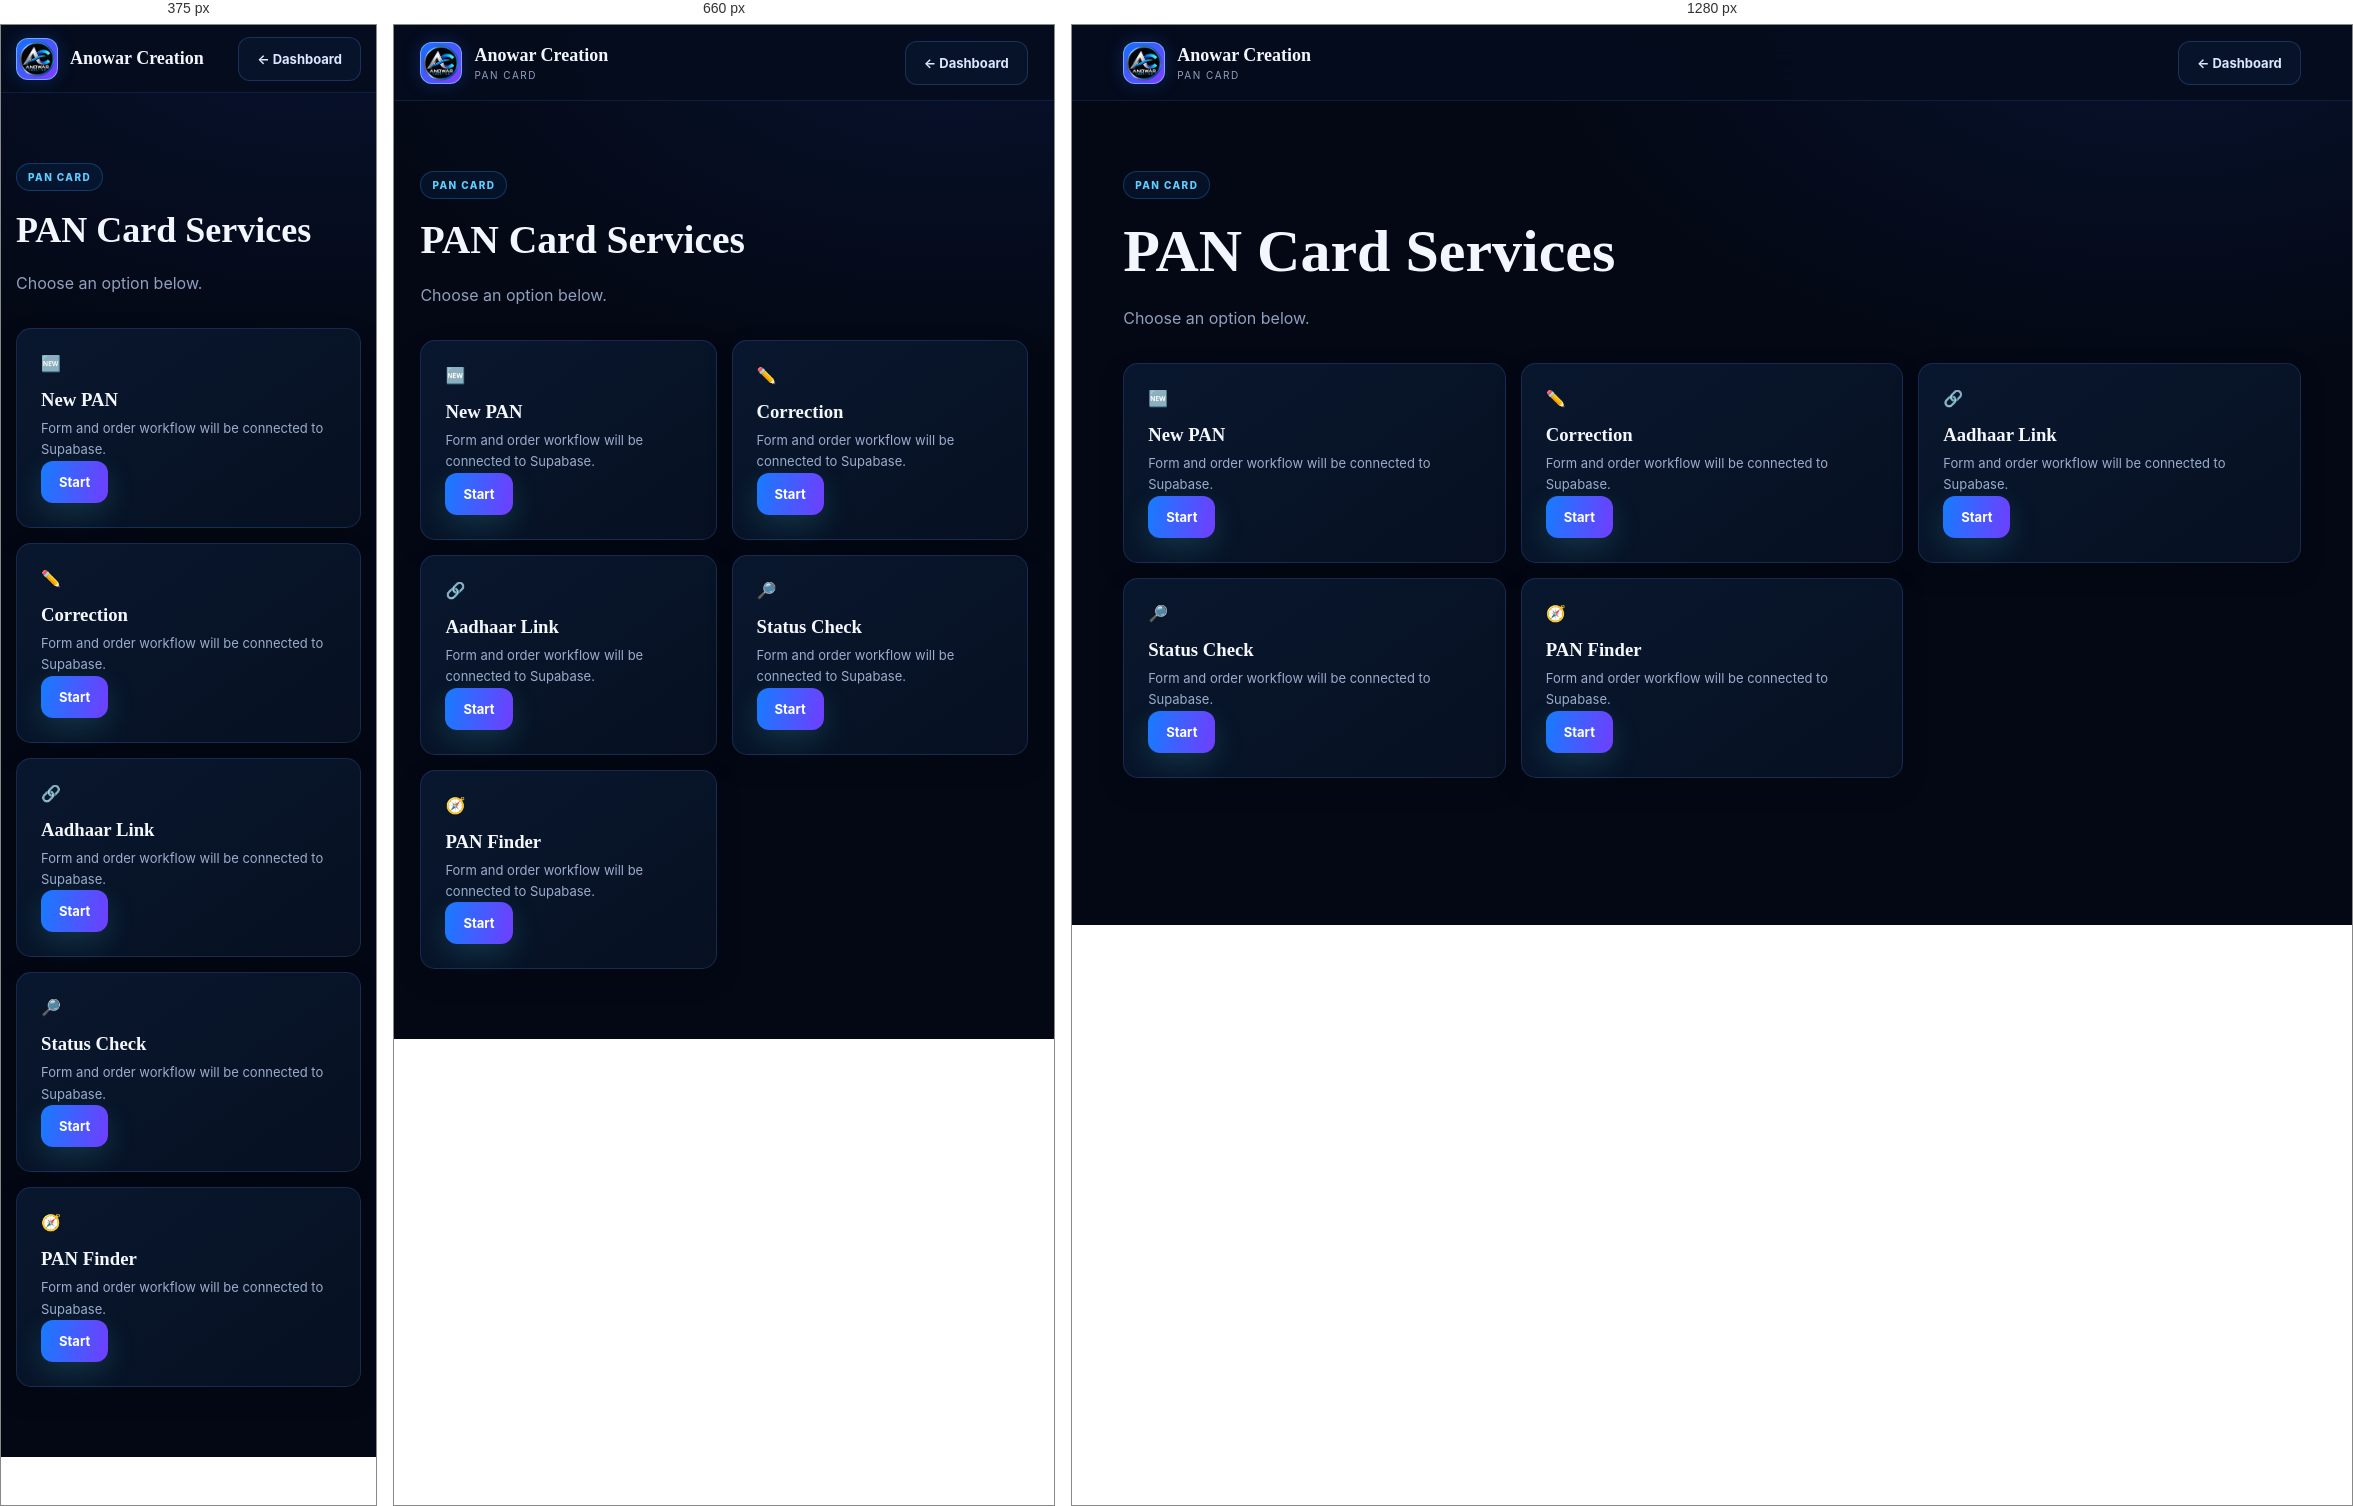
Rendered at 375 px, 660 px and 1280 px, left to right.

<!-- file: index.html -->
<!doctype html><html><head><meta charset="utf-8"><meta name="viewport" content="width=device-width,initial-scale=1"><title>PAN Card Services</title><link rel="stylesheet" href="../../css/style.css"></head><body><header class="site-header"><a class="brand" href="../../pages/dashboard.html"><span class="brand-mark"><img src="../../assets/anowar-logo.webp" alt="Anowar Creation logo"></span><span><strong>Anowar Creation</strong><small>PAN CARD</small></span></a><a class="btn btn-ghost" href="../../pages/dashboard.html">← Dashboard</a></header><main class="container" style="padding:70px 0"><span class="eyebrow">PAN CARD</span><h1 style="font-family:'Space Grotesk';font-size:clamp(36px,6vw,60px);margin:18px 0">PAN Card Services</h1><p style="color:var(--muted);line-height:1.8">Choose an option below.</p><div class="service-grid" style="margin-top:30px"><div class="service-card"><span>🆕</span><h3>New PAN</h3><p>Form and order workflow will be connected to Supabase.</p><button class="btn btn-primary" onclick="alert('Backend connection will be added in the next stage.')">Start</button></div><div class="service-card"><span>✏️</span><h3>Correction</h3><p>Form and order workflow will be connected to Supabase.</p><button class="btn btn-primary" onclick="alert('Backend connection will be added in the next stage.')">Start</button></div><div class="service-card"><span>🔗</span><h3>Aadhaar Link</h3><p>Form and order workflow will be connected to Supabase.</p><button class="btn btn-primary" onclick="alert('Backend connection will be added in the next stage.')">Start</button></div><div class="service-card"><span>🔎</span><h3>Status Check</h3><p>Form and order workflow will be connected to Supabase.</p><button class="btn btn-primary" onclick="alert('Backend connection will be added in the next stage.')">Start</button></div><div class="service-card"><span>🧭</span><h3>PAN Finder</h3><p>Form and order workflow will be connected to Supabase.</p><button class="btn btn-primary" onclick="alert('Backend connection will be added in the next stage.')">Start</button></div></div></main></body></html>


/* @media block from style.css */
@media(max-width:800px){.hero{grid-template-columns:1fr;min-height:auto;padding:70px 0}.hero-core{min-height:330px}.service-grid{grid-template-columns:1fr 1fr}.cta{flex-direction:column;align-items:flex-start}.footer{flex-direction:column;gap:8px}}

/* @media block from style.css */
@media(max-width:520px){.site-header{padding:0 4%;height:68px}.brand small{display:none}.hero h1{font-size:44px}.service-grid{grid-template-columns:1fr}.orbit.a{width:300px;height:300px}.orbit.b{width:260px;height:260px}.core-panel{width:210px;height:210px}}